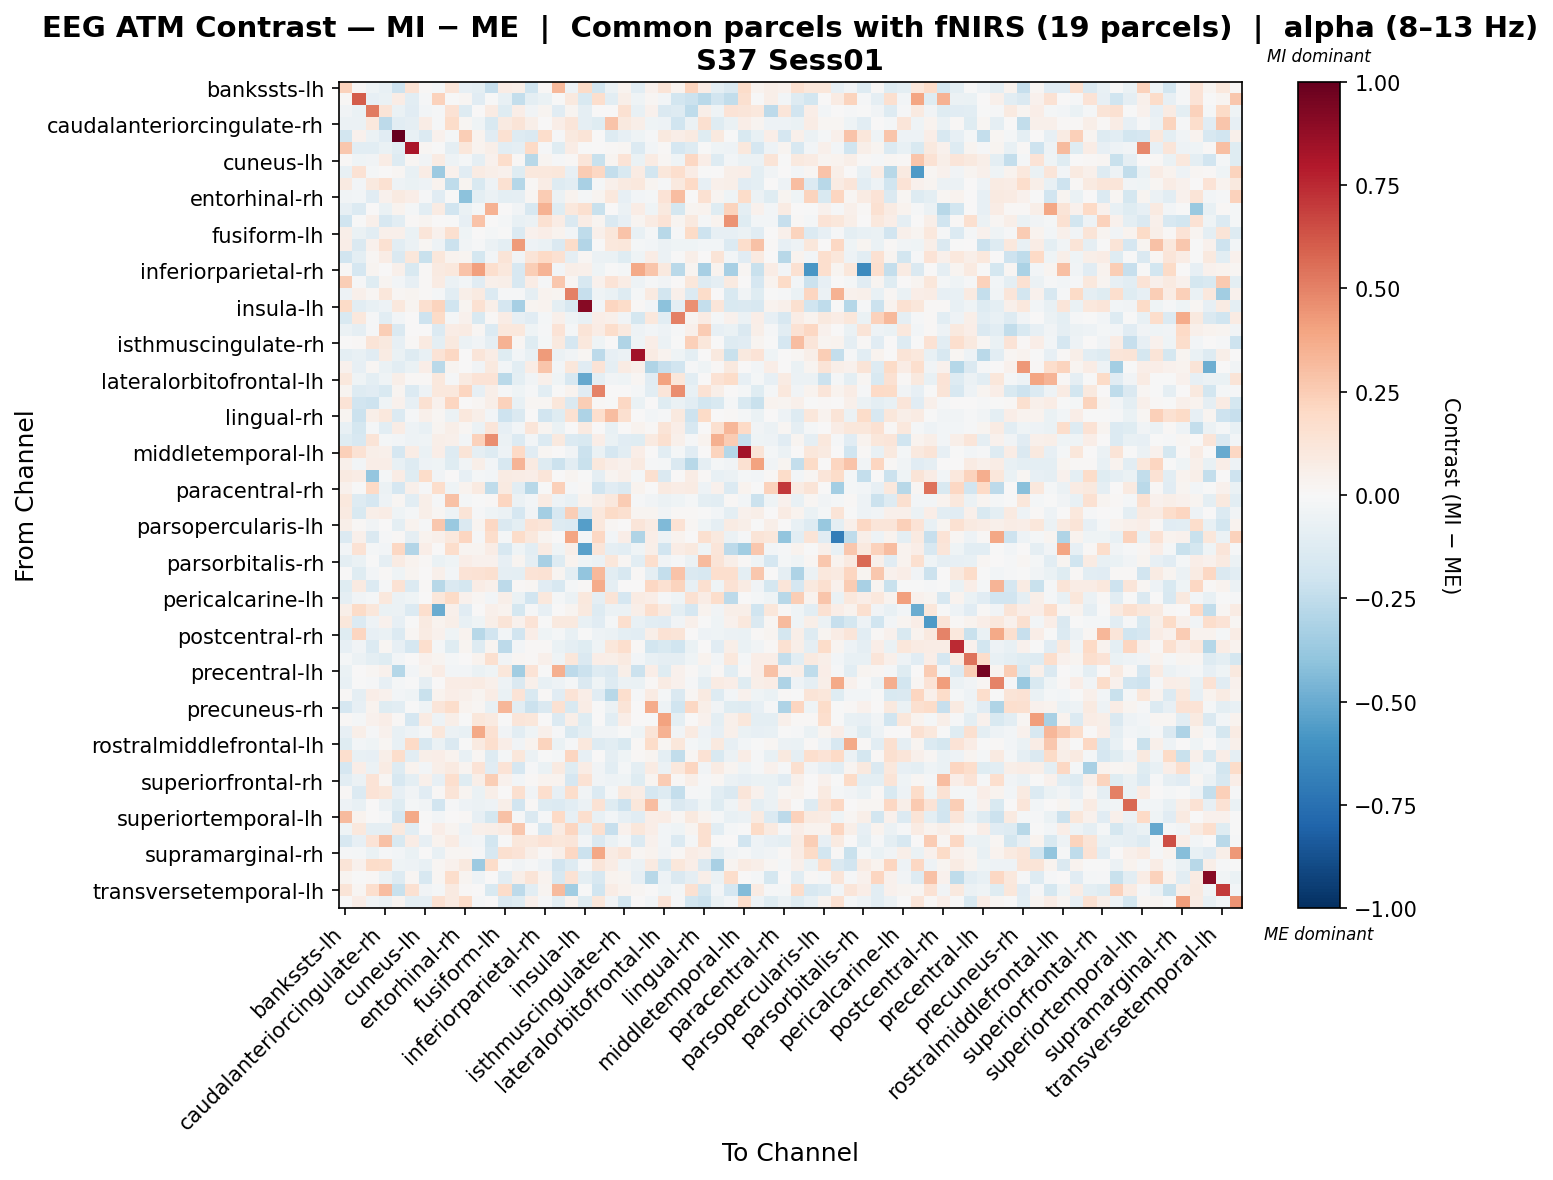

Values plotted in this chart, from the file beside it:
, bankssts-lh, bankssts-rh, caudalanteriorcingulate-lh, caudalanteriorcingulate-rh, caudalmiddlefrontal-lh, caudalmiddlefrontal-rh, cuneus-lh, cuneus-rh, entorhinal-lh, entorhinal-rh, frontalpole-lh, frontalpole-rh, fusiform-lh, fusiform-rh, inferiorparietal-lh, inferiorparietal-rh, inferiortemporal-lh, inferiortemporal-rh, insula-lh, insula-rh, isthmuscingulate-lh, isthmuscingulate-rh, lateraloccipital-lh
bankssts-lh, 0.2282, 0.009433, -0.04349, -0.07539, -0.2071, 0.1425, 0.008484, -0.02215, 0.1188, -0.07817, -0.09378, -0.2328, 0.07354, 0.06093, -0.202, 0.009433, 0.3229, -0.0519, 0.1917, -0.1838, -0.06131, 0.03187, -0.1062
bankssts-rh, 0.01141, 0.6074, -0.07978, -0.06834, 0.07602, -0.105, -0.01407, 0.2299, -0.0009561, 0.01778, -0.1115, -0.001798, -0.07217, -0.2414, -0.09764, -0.06426, -0.005557, 0.1002, -0.1561, 0.1651, -0.1086, 0.06211, -0.04514
caudalanteriorcingulate-lh, -0.03457, -0.06947, 0.5206, 0.1312, -0.06638, -0.1117, -0.03025, -0.01501, 0.145, -0.1276, 0.002724, 0.08041, -0.1227, 0.06585, -0.03623, 0.0284, -0.1156, 0.02537, -0.08704, 0.002397, 0.0009674, 0.1501, -0.0709
caudalanteriorcingulate-rh, -0.06078, -0.05722, 0.1016, -0.2617, -0.1048, -0.08671, 0.07099, -0.01011, 0.1866, 0.01985, -0.04649, -0.1516, 0.08789, 0.1291, 0.05568, 0.004798, 0.06419, 0.1178, -0.08661, -0.1178, 0.2835, 0.09597, 0.05851
caudalmiddlefrontal-lh, -0.1869, 0.04114, -0.05948, -0.1112, 1.0, -0.07648, -0.135, 0.04276, -0.01832, 0.2498, 0.03563, -0.1101, 0.1559, -0.1313, -0.1424, 0.1748, -0.01556, 0.09874, 0.1301, 0.005887, -0.1303, -0.07911, -0.04252
caudalmiddlefrontal-rh, 0.2694, -0.102, -0.1058, -0.06606, -0.1077, 0.8162, 0.02093, -0.0001657, -0.09281, 0.1148, 0.03223, 0.06123, -0.1035, -0.08759, 0.1979, -0.01024, -0.12, 0.07453, -0.004335, 0.0, 0.01217, 0.01671, -0.1387
cuneus-lh, 0.01023, -0.04269, -0.03153, 0.07613, -0.1272, 0.01792, -0.03264, 0.07841, -0.05146, -0.02051, -0.08912, 0.04128, 0.1777, 0.01438, -0.2739, 0.02369, -0.009333, 0.01345, 0.123, -0.2215, 0.02533, 0.1377, -0.06604
cuneus-rh, -0.07326, 0.1436, -0.01568, 0.007127, 0.01733, -0.07559, 0.07778, -0.3607, 0.04131, -0.1129, 0.08508, 0.0549, 0.04334, -0.1233, 0.1048, 0.1062, 0.1161, -0.08172, 0.2524, 0.2082, -0.2415, -0.1534, 0.07827
entorhinal-lh, 0.08912, -0.03096, 0.09514, 0.1523, -0.05286, -0.06375, -0.05387, 0.03267, -0.255, 0.02811, -0.1514, -0.04765, 0.1502, -0.2826, 0.01367, 0.07732, -0.1312, -0.1048, -0.3253, -0.01708, 0.05171, 0.08622, 0.1034
entorhinal-rh, -0.037, -0.03049, -0.1141, 0.04244, 0.08928, 0.06924, -0.01153, -0.1167, -0.007093, -0.4108, -0.09792, -0.05561, -0.09575, -0.08759, 0.02045, 0.2544, -0.06093, 0.03726, -0.0229, 0.02851, 0.1024, -0.08216, -0.03108
frontalpole-lh, -0.07898, -0.1349, 0.001205, -0.06594, 0.03869, -0.01609, -0.1076, 0.08045, -0.1881, -0.06645, -0.01837, 0.3455, 0.0, -0.03554, -0.1582, 0.351, -0.1177, 0.1027, 0.1627, -0.2207, 0.006477, -0.0573, 0.07559
frontalpole-rh, -0.2005, -0.004117, 0.04928, -0.1599, -0.1059, 0.0106, 0.02373, 0.007711, -0.006585, -0.08191, 0.2869, 0.004411, -0.01647, -0.07136, -0.05776, 0.1555, 0.07119, -0.1415, 0.07314, 0.02855, -0.1421, -0.07939, 0.02718
fusiform-lh, 0.05713, -0.06885, -0.1027, 0.05038, 0.05217, -0.06674, 0.1175, 0.04405, 0.1565, -0.04545, 0.0, -0.01903, -0.004602, -0.1391, 0.04479, 0.06636, 0.03894, -0.02761, -0.2556, 0.05469, 0.1147, 0.2863, -0.07215
fusiform-rh, 0.06633, -0.1438, 0.04285, 0.1548, -0.1053, -0.05788, 0.01914, -0.04728, -0.2149, -0.03351, -0.009527, -0.05941, -0.101, 0.4272, -0.05225, -0.06829, -0.142, 0.183, -0.2938, -0.005207, 0.1069, 0.115, -0.01648
inferiorparietal-lh, -0.1894, -0.0944, 0.01788, 0.07252, -0.1411, 0.1132, -0.2244, 0.1099, 0.03295, 0.02521, -0.1773, -0.02391, 0.1277, -0.03721, 0.1286, 0.1959, 0.152, -0.08622, 0.02286, -0.05959, -0.06333, -0.1198, -0.0452
inferiorparietal-rh, 0.01207, -0.1642, 0.03032, 0.0, 0.05143, -0.1543, 0.01481, 0.0902, 0.1029, 0.2876, 0.4065, 0.1695, 0.1086, -0.1588, 0.247, 0.3404, -0.02823, 0.05515, 0.04968, -0.04024, -0.004531, -0.02261, 0.3766
inferiortemporal-lh, 0.2441, -0.01516, -0.1205, 0.0253, -0.02956, -0.08577, 0.01248, 0.08316, -0.05995, -0.03096, -0.1099, 0.0525, 0.05986, -0.1593, 0.07571, -0.0145, 0.2681, 0.02261, -0.159, 0.04451, 0.1344, 0.07367, -0.0519
inferiortemporal-rh, -0.04766, 0.04944, 0.02243, 0.1167, 0.02006, 0.02654, 0.01208, -0.02054, -0.1053, 0.05868, 0.08747, -0.1397, -0.01217, -0.01323, -0.08914, 0.03723, 0.02605, 0.5064, -0.2273, -0.04046, -0.06435, -0.128, -0.02257
insula-lh, 0.1939, -0.1049, -0.07247, -0.05059, 0.1028, 0.02784, 0.1584, 0.2209, -0.1995, 0.0247, 0.1535, 0.06171, -0.1698, -0.3292, 0.02421, 0.03257, -0.09577, -0.1631, 0.9113, -0.02971, 0.2169, 0.1813, 0.01515
insula-rh, -0.1508, 0.1085, -0.008217, -0.1016, -0.02572, 0.0, -0.204, 0.1903, -0.01565, 0.04394, -0.1524, 0.0141, 0.07724, -0.0805, -0.1131, -0.02156, 0.04932, -0.04647, -0.0746, 0.06902, 0.05267, -0.03186, -0.1749
isthmuscingulate-lh, -0.05917, -0.08883, -0.01113, 0.2433, -0.1412, 0.0003043, 0.0005975, -0.1369, 0.07543, 0.08225, 0.0167, -0.1368, 0.107, 0.109, -0.04674, -0.01189, 0.1404, -0.01851, 0.1285, 0.07422, 0.1753, 0.1015, -0.04982
isthmuscingulate-rh, 0.000589, 0.009521, 0.1313, 0.09744, -0.08028, 0.009557, 0.0901, -0.0965, 0.1005, -0.05963, -0.0338, -0.09373, 0.3462, 0.01852, -0.1173, -0.01872, 0.09419, -0.1672, 0.1047, -0.0433, 0.003151, -0.2998, -0.04513
lateraloccipital-lh, -0.09735, -0.07334, -0.1138, 0.07875, -0.06741, -0.1299, -0.0774, 0.1405, 0.2064, 0.004193, 0.1223, 0.07558, -0.1187, -0.02521, -0.07103, 0.4248, -0.05539, -0.032, 0.02098, -0.2619, -0.08583, -0.05704, 0.8386
lateraloccipital-rh, 0.0405, -0.08023, 0.0211, -0.06696, -0.1069, -0.06263, 0.06589, -0.2717, 0.03001, 0.004667, -0.03187, 0.09505, -0.02869, -0.1088, 0.07707, 0.2771, -0.02838, 0.1098, -0.112, 0.1371, -0.08924, 0.08148, 0.05157
lateralorbitofrontal-lh, 0.1045, -0.04156, -0.09703, -0.04248, 0.06091, 0.008308, 0.008685, 0.1029, -0.0127, 0.09186, 0.1332, 0.1373, -0.273, -0.09551, -0.03802, 0.05081, -0.04012, -0.1597, -0.5132, -0.09184, -0.03293, -0.04222, 0.02202
lateralorbitofrontal-rh, 0.03109, -0.1285, -0.1136, -0.1561, 0.02935, -0.1391, -0.04848, 0.1063, 0.106, 0.2132, -0.08125, 0.05572, -0.01519, -0.04301, -0.01393, -0.1067, -0.001071, 0.03789, -0.1149, 0.4937, 0.003303, 0.001162, -0.01914
lingual-lh, 0.139, -0.1881, -0.2103, -0.04338, 0.03991, -0.08145, 0.1495, 0.04021, 0.2118, 0.0, 0.02019, 0.05951, 0.2339, -0.07368, 0.01763, 0.01627, 0.111, -0.1464, 0.2424, 0.01111, -0.006527, 0.2036, -0.06957
lingual-rh, 0.02562, -0.2156, 0.05831, 0.1023, -0.1362, -0.009415, 0.05088, 0.01957, -0.05929, 0.1052, 0.05766, -0.02982, -0.2039, -0.1447, 0.0, -0.1876, -0.1204, 0.1528, -0.3088, 0.1665, 0.3047, 0.162, 0.0
medialorbitofrontal-lh, -0.07782, -0.1793, -0.02025, -0.1065, 0.07608, -0.05128, -0.07535, 0.02598, 0.05636, 0.02141, -0.06067, 0.1178, -0.08321, -0.03095, 0.121, 0.02673, -0.06262, 0.0, 0.09308, 0.006547, -0.07112, 0.002023, 0.03281
medialorbitofrontal-rh, -0.1241, -0.1576, 0.1259, -0.02274, -0.02367, -0.04726, -0.03937, 0.05863, 0.05455, -0.02478, 0.2325, 0.465, -0.05918, -0.1396, -0.02992, -0.1366, 0.09632, -0.1396, -0.1534, 0.06658, -0.06713, -0.1099, -0.119
middletemporal-lh, 0.2378, 0.1476, 0.05819, 0.05439, -0.1697, 0.07152, -0.06414, 0.06513, -0.1276, 0.1274, -0.08691, -0.1319, -0.05388, 0.1955, -0.1167, 0.01649, 0.002356, -0.03804, -0.217, -0.06289, -0.1677, -0.1024, 0.06698
middletemporal-rh, 0.05325, -0.02858, 0.06323, 0.06519, -0.07544, -0.1295, -0.05429, -0.04493, -0.1181, -0.03414, 0.06033, -0.02605, -0.158, 0.3437, 0.09046, -0.1264, -0.2157, -0.1034, -0.2259, 0.109, 0.06334, 0.04592, 0.08911
paracentral-lh, 0.09233, 0.07115, -0.3872, -0.02329, 0.07453, -0.1176, 0.1865, -0.03855, 0.0008285, -0.08362, -0.01682, -0.02864, 0.08011, 0.07112, 0.06429, 0.1192, 0.006229, 0.02356, -0.006671, -0.09036, 0.02395, 0.05247, -0.021
paracentral-rh, 0.04092, -0.000555, 0.1982, -0.05546, -0.1719, 0.05259, -0.01329, 0.1794, -0.04523, 0.03139, 0.08826, -0.2517, 0.09295, -0.1055, -0.2751, -0.006473, 0.2394, -0.008553, 0.0126, -0.1936, -0.1105, -0.1447, 0.03827
parahippocampal-lh, 0.1025, -0.1303, -0.1662, -0.04765, 0.02131, -0.1036, 0.06212, -0.01323, 0.2958, -0.02043, -0.006428, 0.009674, 0.2121, -0.0599, -0.02378, 0.08503, -0.05004, -0.07752, 0.03535, 0.05726, 0.1049, 0.2502, -0.01196
parahippocampal-rh, 0.08768, -0.1536, 0.05621, 0.07087, -0.0463, -0.01742, 0.05583, 0.01761, -0.04963, 0.1277, -0.01289, -0.04406, -0.06169, -0.1695, -0.03208, -0.3433, -0.1572, 0.2493, -0.1584, 0.1018, 0.1882, 0.1601, 0.02888
parsopercularis-lh, 0.05949, 0.007977, -0.03566, 0.006941, -0.09711, 0.03224, -0.01112, 0.2686, -0.3709, -0.1407, 0.02633, 0.2047, -0.1468, -0.09388, 0.1417, 0.1197, -0.131, -0.137, -0.5471, 0.1087, 0.02011, 0.004478, 0.1212
parsopercularis-rh, -0.1344, 0.04789, -0.1457, -0.01328, 0.01206, -0.08773, 0.03297, 0.05225, 0.1031, 0.2154, -0.01279, 0.1757, -0.01595, 0.1812, 0.1031, 0.02846, 0.0, 0.3943, -0.01595, 0.2038, -0.0242, 0.06293, -0.3017
parsorbitalis-lh, -0.02807, 0.1467, -0.01691, -0.02539, 0.2067, -0.2897, 0.07019, 0.0, 0.1722, 0.02873, 0.02555, 0.07793, -0.1619, -0.04396, -0.104, 0.08182, -0.04101, 0.0588, -0.5428, 0.1183, -0.08963, -0.1082, -0.04128
parsorbitalis-rh, -0.09795, -0.06452, -0.002872, -0.09245, 0.08043, 0.03839, 0.0129, -0.06794, -0.0456, 0.0649, 0.04459, 0.04502, -0.07899, 0.02774, -0.08785, -0.3281, -0.128, 0.03529, -0.03991, -0.06041, 0.1102, 0.01709, -0.1029
parstriangularis-lh, 0.0002549, -0.1183, -0.02785, 0.0102, -0.04683, 0.02511, 0.001366, 0.05372, -0.0242, 0.1387, 0.1469, 0.1582, -0.09295, -0.09982, 0.1403, 0.1471, 0.02768, -0.09841, -0.3952, 0.3204, -0.1094, -0.1621, 0.01168
parstriangularis-rh, -0.1228, 0.08783, -0.1395, -0.009256, 0.142, -0.1377, 0.01424, -0.2793, -0.1432, -0.1744, 0.07805, 0.05246, -0.259, 0.008138, 0.02044, -0.1157, -0.1567, -0.01676, 0.01332, 0.3678, -0.08866, 0.0, 0.0
pericalcarine-lh, -0.09271, -0.03664, -0.01901, 0.1044, -0.06179, -0.03949, 0.00337, 0.1169, 0.1876, 0.04626, 0.01766, -0.02503, 0.05472, -0.06663, -0.1907, 0.1054, -0.0163, -0.05558, 0.1042, -0.0893, 0.1268, -0.1674, 0.08328
pericalcarine-rh, 0.05988, 0.193, 0.1103, -0.06437, -0.0573, -0.1337, 0.1718, -0.4968, 0.04853, -0.1118, 0.006182, 0.051, 0.03609, -0.1727, -0.01367, -0.07918, 0.004594, 0.02741, 0.09479, -0.1255, -0.05644, -0.05667, 0.05875
postcentral-lh, 0.1136, -0.1372, -0.0537, 0.0406, -0.08393, -0.003435, 0.08731, 0.03432, 0.05597, -0.0774, -0.04262, 0.05959, 0.1278, 0.04431, 0.1352, -0.003562, 0.09804, 0.09509, -0.07579, -0.1099, -0.01645, 0.1642, -0.0773
postcentral-rh, -0.1231, 0.2174, -0.08223, -0.06508, -0.1401, 0.01824, 0.08194, 0.04175, -0.03976, 0.0366, -0.279, -0.1903, -0.02478, -0.1931, 0.06318, -0.04079, -0.01648, -0.07098, -0.001979, -0.05238, -0.05555, -0.09967, -0.1076
posteriorcingulate-lh, -0.08114, -0.03607, -0.1398, 0.01957, -0.08426, -0.1706, 0.1666, -0.01626, -0.1205, 0.03056, -0.1271, 0.02351, -0.2649, -0.02597, 0.01011, 0.01544, -0.06741, -0.09076, -0.119, -0.04605, 0.1114, 0.171, 0.01392
posteriorcingulate-rh, -0.01928, -0.06159, -0.09404, -0.1239, -0.03019, 0.001114, 0.04349, 0.0263, -0.01919, 0.004086, 0.03441, 0.1625, -0.03888, 0.01852, 0.009741, 0.05096, -0.04027, 0.1159, -0.1423, 0.06604, 0.0605, 0.09034, -0.0248
precentral-lh, -0.06451, 0.0, 0.01873, 0.04601, -0.2857, -0.02927, 0.03122, 0.0749, -0.02998, -0.0272, -0.06396, -0.04494, 0.1113, -0.3491, 0.1342, -0.007396, 0.3591, -0.2649, -0.2114, -0.1272, -0.1415, 0.05988, -0.2184
precentral-rh, -0.07599, -0.0006024, -0.01408, -0.08287, -0.01875, -0.003582, -0.09005, 0.006506, 0.07053, 0.07553, 0.08213, 0.05057, -0.05284, -0.1474, 0.0496, -0.07653, -0.05114, -0.02194, -0.1443, -0.04629, -0.1291, -0.05969, -0.06317
precuneus-lh, 0.01267, -0.0863, 0.06807, 0.04141, -0.02946, -0.04673, -0.2227, 0.03285, 0.06954, 0.04953, 0.02843, 0.07182, -0.06294, 0.1348, -0.1532, 0.01403, -0.1149, 0.1362, 0.06382, -0.1135, -0.2753, 0.1644, -0.009363
precuneus-rh, -0.1653, -0.08164, 0.03827, -0.1235, -0.1075, -0.001501, -0.04027, 0.1249, 0.1726, 0.03626, 0.02054, -0.07355, 0.3337, -0.105, -0.2124, -0.1463, 0.1526, -0.1557, 0.0734, -0.002327, -0.06081, 0.1291, 0.006329
rostralanteriorcingulate-lh, 0.01383, -0.01969, 0.04281, 0.06712, 0.01068, -0.1663, 0.08091, -0.04716, 0.05889, -0.003564, 0.1163, 0.09258, -0.001432, 0.1212, 0.1137, 0.006054, -0.1342, 0.06044, -0.1232, 0.002847, -0.1071, 0.06841, 0.005113
rostralanteriorcingulate-rh, -0.07876, 0.06153, -0.01112, 0.04113, -0.07473, -0.05295, -0.01984, 0.1103, -0.06175, -0.07065, 0.3809, 0.1531, -0.03298, -0.1076, -0.03972, 0.04753, -0.01106, -0.1555, -0.09803, -0.03415, -0.03644, -0.006605, -0.04607
rostralmiddlefrontal-lh, -0.1202, -0.02425, -0.04131, 0.01633, -0.07698, 0.2021, -0.1594, -0.06759, -0.1475, -0.007699, 0.09128, 0.1654, 0.06363, -0.03571, 0.03879, 0.2247, -0.06356, -0.008285, 0.1023, -0.1312, -0.109, -0.1537, 0.01253
rostralmiddlefrontal-rh, 0.1698, -0.07154, -0.08141, 0.0553, 0.1787, -0.1092, 0.05755, 0.06383, 0.0385, -0.07248, 0.01768, -0.1263, -0.02276, 0.1128, -0.05638, -0.005013, -0.02041, 0.2161, -0.08107, 0.007473, -0.08957, -0.04489, 0.00941
superiorfrontal-lh, -0.1715, 0.0697, -0.06172, 0.08427, -0.1302, 0.03373, -0.02658, 0.0576, 0.08762, 0.02468, 0.1379, -0.1118, 0.1378, -0.1691, -0.009604, -0.06299, 0.08923, -0.1228, 0.07277, -0.03332, -0.1052, -0.01994, -0.09615
superiorfrontal-rh, -0.1067, -0.06133, 0.1379, 0.02013, -0.1603, -0.09613, 0.0487, -0.07986, 0.1655, -0.1202, 0.06236, 0.2465, 0.04161, -0.02471, 0.007894, 0.03832, 0.03647, -0.1696, 0.1462, -0.03213, -0.05087, -0.04366, -0.1239
superiorparietal-lh, 0.01086, -0.1372, 0.1387, 0.1104, -0.08252, -0.03674, -0.1138, 0.009537, 0.1307, 0.02486, -0.06333, 0.06034, 0.003479, 0.1593, -0.03368, 0.1655, -0.08337, 0.1755, -0.03435, -0.139, -0.018, 0.1004, 0.07248
superiorparietal-rh, -0.05208, -0.07203, 0.005342, -0.05717, -0.1173, -0.01907, -0.03845, -0.1927, -0.01452, -0.05165, -0.0589, -0.05064, 0.05657, -0.1949, 0.01009, -0.1306, -0.1358, -0.109, -0.05693, 0.1467, -0.1224, -0.2088, 0.1097
... 8 more rows
